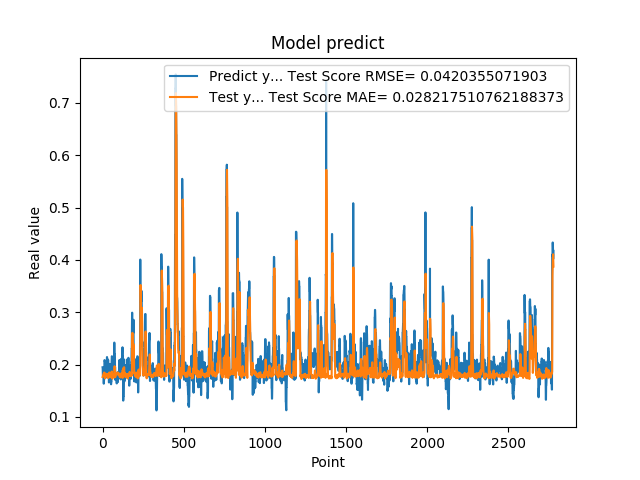

The data file committed next to this chart (first rows):
1.948629021644592285e-01, 1.762003905072446475e-01
1.922753006219864169e-01, 1.766190219523851301e-01
1.779100298881530762e-01, 1.772928531252071505e-01
1.779100298881530762e-01, 1.789071775817102639e-01
1.810636967420578003e-01, 1.802014102150663599e-01
1.810636967420578003e-01, 1.813738981402025774e-01
1.680064052343368530e-01, 1.811051431731663386e-01
1.635809391736984530e-01, 1.815928004393539685e-01
1.635809391736984530e-01, 1.830071262052382075e-01
1.706920862197875977e-01, 1.845412574717641141e-01
1.706920862197875977e-01, 1.849534642801908546e-01
1.916799396276473999e-01, 1.843478715067245755e-01
2.085516005754470825e-01, 1.837465171765537975e-01
2.085516005754470825e-01, 1.838998470238513150e-01
2.058236002922058105e-01, 1.776370724420808234e-01
2.058236002922058105e-01, 1.739472953229806718e-01
1.828240007162094116e-01, 1.741376013908600418e-01
1.857409924268722534e-01, 1.778909067637157726e-01
1.857409924268722534e-01, 1.788908940889788746e-01
1.775099337100982666e-01, 1.798846281257265589e-01
1.775099337100982666e-01, 1.799895551731427457e-01
1.752161234617232999e-01, 1.806748686646973967e-01
1.971126049757004062e-01, 1.816579607676511166e-01
1.971126049757004062e-01, 1.823707304987607358e-01
1.845117062330246249e-01, 1.811844955800666623e-01
1.845117062330246249e-01, 1.777435315505133950e-01
1.984785944223403931e-01, 1.787077834911139917e-01
2.143009155988692960e-01, 1.799523903562399163e-01
2.143009155988692960e-01, 1.806744955874294289e-01
1.841159015893935880e-01, 1.767774128715088877e-01
1.841159015893935880e-01, 1.790204183003893668e-01
2.104043960571289062e-01, 1.796017551490834974e-01
2.032361328601836881e-01, 1.815676512756996819e-01
2.032361328601836881e-01, 1.796909204710066821e-01
2.088565975427627841e-01, 1.746271639791288355e-01
2.088565975427627841e-01, 1.749864816250504829e-01
1.960448026657104492e-01, 1.745747941385881186e-01
1.900728046894073209e-01, 1.754926292009978961e-01
1.900728046894073209e-01, 1.768719439735591814e-01
1.658952832221984863e-01, 1.777433916963679639e-01
1.658952832221984863e-01, 1.809938931093263981e-01
1.872539073228836337e-01, 1.828055656420782826e-01
1.852532625198364535e-01, 1.849090890351852978e-01
1.852532625198364535e-01, 1.831675855943350195e-01
1.799222826957702359e-01, 1.793494006259460094e-01
1.799222826957702359e-01, 1.798858190116530975e-01
2.012764066457748136e-01, 1.803343997132402232e-01
1.978618204593658725e-01, 1.816783712366745740e-01
1.978618204593658725e-01, 1.800299777538641732e-01
1.950792670249938965e-01, 1.760272781289881350e-01
1.950792670249938965e-01, 1.765532430587031243e-01
1.711323857307434082e-01, 1.767821612063972814e-01
1.623787879943847379e-01, 1.799183626084304155e-01
1.623787879943847379e-01, 1.825928567884203269e-01
1.677809953689575195e-01, 1.844043486870881599e-01
1.677809953689575195e-01, 1.852650033500799209e-01
2.059821039438247958e-01, 1.848038888272005298e-01
2.158481031656265259e-01, 1.867572810881746037e-01
2.158481031656265259e-01, 1.866801864978457903e-01
2.141157686710357111e-01, 1.749319655970985876e-01
2.141157686710357111e-01, 1.734536446240434182e-01
... 2,719 more rows
